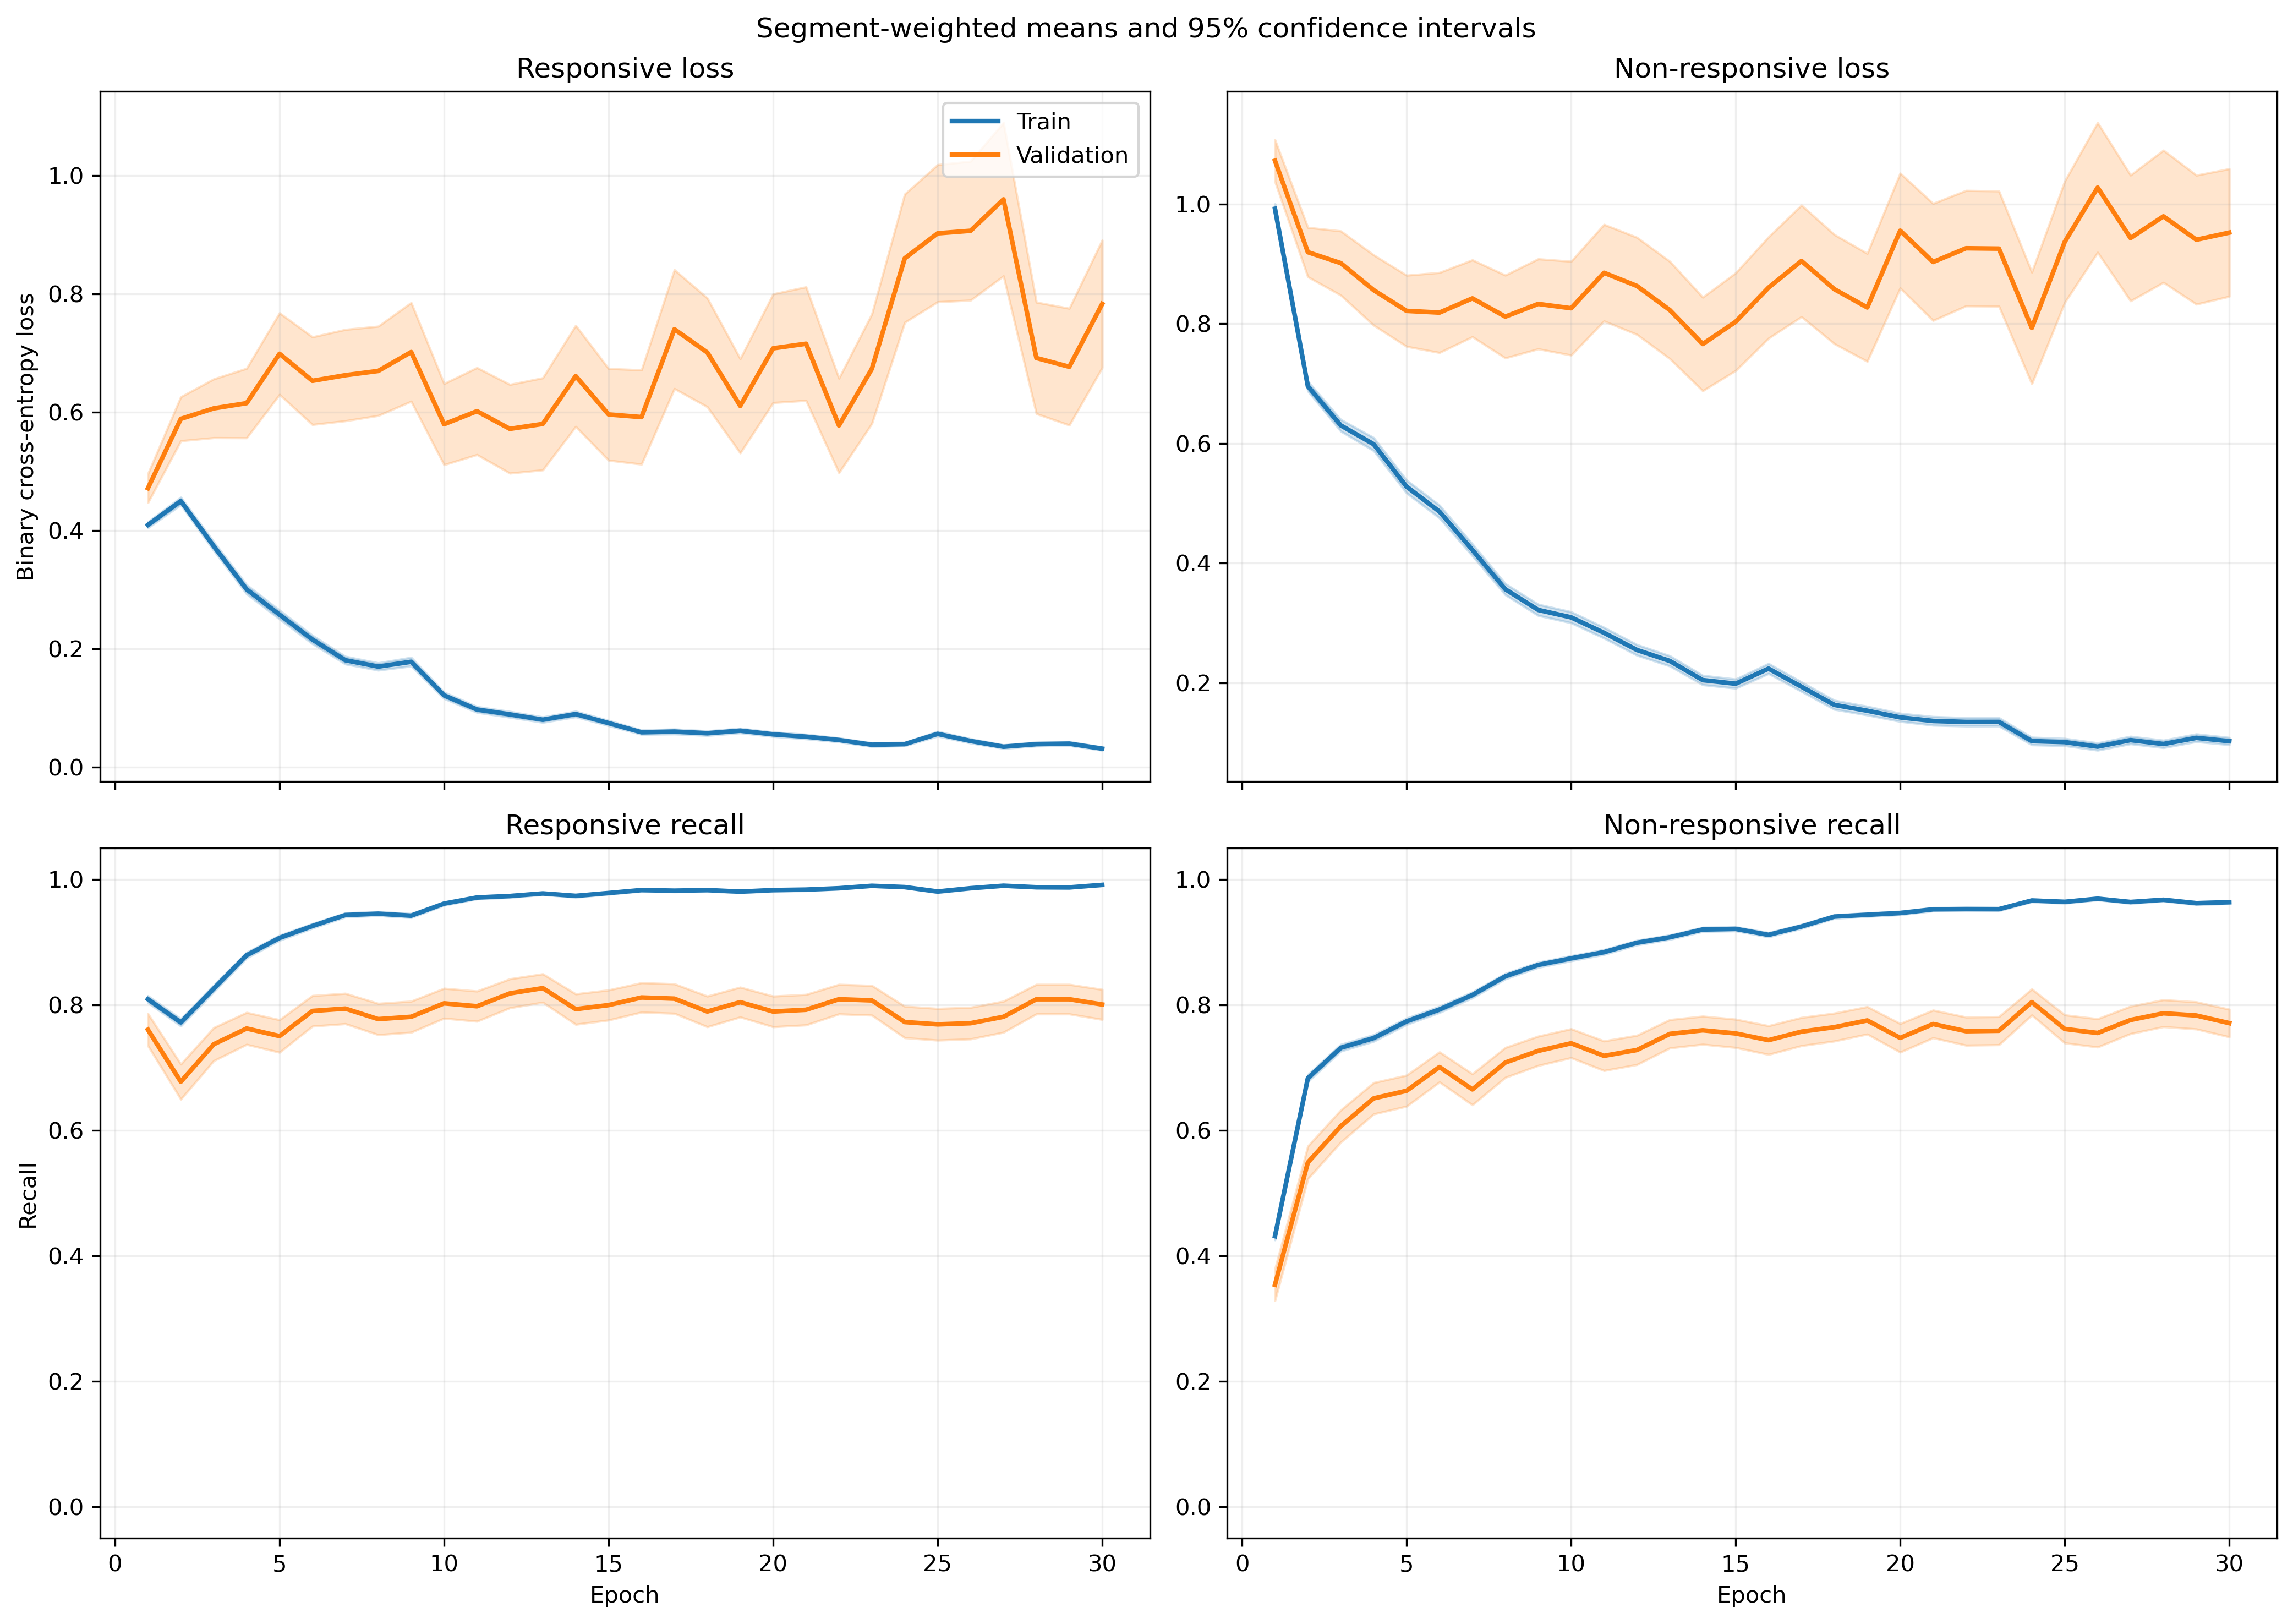

Source data for this figure (header and first rows):
fold, epoch, split, r_loss, r_loss_count, r_loss_sum, r_loss_sum_sq, r_recall, r_recall_count, r_recall_sum, r_recall_sum_sq, nr_loss, nr_loss_count, nr_loss_sum, nr_loss_sum_sq, nr_recall, nr_recall_count, nr_recall_sum, nr_recall_sum_sq
1, 1, train, 0.385, 1063, 409.3, 314, 0.8297, 1063, 882.0, 882.0, 1.018, 1401, 1426, 2182, 0.4411, 1401, 618.0, 618.0
1, 1, validation, 0.1069, 10, 1.069, 0.2009, 1.0, 10, 10.0, 10.0, , 0, 0.0, 0.0, , 0, 0.0, 0.0
1, 2, train, 0.4664, 1063, 495.8, 415.8, 0.777, 1063, 826.0, 826.0, 0.6175, 1401, 865.1, 935.9, 0.7159, 1401, 1003, 1003
1, 2, validation, 0.1417, 10, 1.417, 0.3187, 1.0, 10, 10.0, 10.0, , 0, 0.0, 0.0, , 0, 0.0, 0.0
1, 3, train, 0.3645, 1063, 387.4, 363.1, 0.8316, 1063, 884.0, 884.0, 0.5714, 1401, 800.5, 1115, 0.7509, 1401, 1052, 1052
1, 3, validation, 0.08307, 10, 0.8307, 0.1472, 1.0, 10, 10.0, 10.0, , 0, 0.0, 0.0, , 0, 0.0, 0.0
1, 4, train, 0.1989, 1063, 211.5, 183.1, 0.9285, 1063, 987.0, 987.0, 0.6473, 1401, 906.8, 1645, 0.7295, 1401, 1022, 1022
1, 4, validation, 0.05148, 10, 0.5148, 0.05058, 1.0, 10, 10.0, 10.0, , 0, 0.0, 0.0, , 0, 0.0, 0.0
1, 5, train, 0.1966, 1063, 209, 331.7, 0.9445, 1063, 1004, 1004, 0.5448, 1401, 763.2, 1672, 0.7652, 1401, 1072, 1072
1, 5, validation, 0.02776, 10, 0.2776, 0.01151, 1.0, 10, 10.0, 10.0, , 0, 0.0, 0.0, , 0, 0.0, 0.0
1, 6, train, 0.2593, 1063, 275.6, 375.9, 0.9003, 1063, 957.0, 957.0, 0.3353, 1401, 469.7, 827.4, 0.848, 1401, 1188, 1188
1, 6, validation, 0.03456, 10, 0.3456, 0.02141, 1.0, 10, 10.0, 10.0, , 0, 0.0, 0.0, , 0, 0.0, 0.0
1, 7, train, 0.1733, 1063, 184.2, 259.6, 0.9473, 1063, 1007, 1007, 0.3344, 1401, 468.5, 889.2, 0.8515, 1401, 1193, 1193
1, 7, validation, 0.02162, 10, 0.2162, 0.007934, 1.0, 10, 10.0, 10.0, , 0, 0.0, 0.0, , 0, 0.0, 0.0
1, 8, train, 0.1204, 1063, 128, 138.1, 0.9699, 1063, 1031, 1031, 0.4087, 1401, 572.5, 1123, 0.8123, 1401, 1138, 1138
1, 8, validation, 0.01975, 10, 0.1975, 0.007281, 1.0, 10, 10.0, 10.0, , 0, 0.0, 0.0, , 0, 0.0, 0.0
1, 9, train, 0.08393, 1063, 89.22, 127.4, 0.9737, 1063, 1035, 1035, 0.3514, 1401, 492.3, 1286, 0.8701, 1401, 1219, 1219
1, 9, validation, 0.007415, 10, 0.07415, 0.001675, 1.0, 10, 10.0, 10.0, , 0, 0.0, 0.0, , 0, 0.0, 0.0
1, 10, train, 0.08091, 1063, 86, 123.9, 0.9802, 1063, 1042, 1042, 0.266, 1401, 372.7, 822, 0.8858, 1401, 1241, 1241
1, 10, validation, 0.007224, 10, 0.07224, 0.0009921, 1.0, 10, 10.0, 10.0, , 0, 0.0, 0.0, , 0, 0.0, 0.0
1, 11, train, 0.0906, 1063, 96.3, 108.7, 0.9765, 1063, 1038, 1038, 0.1878, 1401, 263, 623, 0.9293, 1401, 1302, 1302
1, 11, validation, 0.01157, 10, 0.1157, 0.005385, 1.0, 10, 10.0, 10.0, , 0, 0.0, 0.0, , 0, 0.0, 0.0
1, 12, train, 0.08022, 1063, 85.27, 110.7, 0.9812, 1063, 1043, 1043, 0.1957, 1401, 274.2, 577.9, 0.9186, 1401, 1287, 1287
1, 12, validation, 0.008828, 10, 0.08828, 0.002049, 1.0, 10, 10.0, 10.0, , 0, 0.0, 0.0, , 0, 0.0, 0.0
1, 13, train, 0.04353, 1063, 46.27, 32.47, 0.9915, 1063, 1054, 1054, 0.2372, 1401, 332.3, 815, 0.9122, 1401, 1278, 1278
1, 13, validation, 0.01072, 10, 0.1072, 0.004897, 1.0, 10, 10.0, 10.0, , 0, 0.0, 0.0, , 0, 0.0, 0.0
1, 14, train, 0.09779, 1063, 103.9, 166.7, 0.9708, 1063, 1032, 1032, 0.1518, 1401, 212.7, 476.5, 0.9429, 1401, 1321, 1321
1, 14, validation, 0.01904, 10, 0.1904, 0.01559, 1.0, 10, 10.0, 10.0, , 0, 0.0, 0.0, , 0, 0.0, 0.0
1, 15, train, 0.04525, 1063, 48.1, 39.95, 0.9878, 1063, 1050, 1050, 0.2436, 1401, 341.4, 757, 0.9022, 1401, 1264, 1264
1, 15, validation, 0.005901, 10, 0.05901, 0.00083, 1.0, 10, 10.0, 10.0, , 0, 0.0, 0.0, , 0, 0.0, 0.0
1, 16, train, 0.03456, 1063, 36.74, 23.91, 0.9897, 1063, 1052, 1052, 0.3118, 1401, 436.9, 1132, 0.8765, 1401, 1228, 1228
1, 16, validation, 0.005082, 10, 0.05082, 0.001061, 1.0, 10, 10.0, 10.0, , 0, 0.0, 0.0, , 0, 0.0, 0.0
1, 17, train, 0.03691, 1063, 39.23, 24.65, 0.9897, 1063, 1052, 1052, 0.1569, 1401, 219.8, 548.1, 0.9408, 1401, 1318, 1318
1, 17, validation, 0.0111, 10, 0.111, 0.008374, 1.0, 10, 10.0, 10.0, , 0, 0.0, 0.0, , 0, 0.0, 0.0
1, 18, train, 0.07227, 1063, 76.83, 156.6, 0.9746, 1063, 1036, 1036, 0.1351, 1401, 189.3, 560.2, 0.9543, 1401, 1337, 1337
1, 18, validation, 0.002517, 10, 0.02517, 0.0002303, 1.0, 10, 10.0, 10.0, , 0, 0.0, 0.0, , 0, 0.0, 0.0
1, 19, train, 0.06724, 1063, 71.48, 90.97, 0.9812, 1063, 1043, 1043, 0.1011, 1401, 141.6, 346.9, 0.9643, 1401, 1351, 1351
1, 19, validation, 0.005712, 10, 0.05712, 0.0009876, 1.0, 10, 10.0, 10.0, , 0, 0.0, 0.0, , 0, 0.0, 0.0
1, 20, train, 0.07058, 1063, 75.03, 99.5, 0.9737, 1063, 1035, 1035, 0.09219, 1401, 129.2, 310.3, 0.9686, 1401, 1357, 1357
1, 20, validation, 0.03679, 10, 0.3679, 0.119, 1.0, 10, 10.0, 10.0, , 0, 0.0, 0.0, , 0, 0.0, 0.0
1, 21, train, 0.03681, 1063, 39.13, 30.92, 0.9915, 1063, 1054, 1054, 0.09497, 1401, 133.1, 333.4, 0.9629, 1401, 1349, 1349
1, 21, validation, 0.003818, 10, 0.03818, 0.0005894, 1.0, 10, 10.0, 10.0, , 0, 0.0, 0.0, , 0, 0.0, 0.0
1, 22, train, 0.04882, 1063, 51.89, 50.7, 0.9849, 1063, 1047, 1047, 0.07354, 1401, 103, 280.7, 0.975, 1401, 1366, 1366
1, 22, validation, 0.003873, 10, 0.03873, 0.0004006, 1.0, 10, 10.0, 10.0, , 0, 0.0, 0.0, , 0, 0.0, 0.0
1, 23, train, 0.0202, 1063, 21.47, 15.77, 0.9962, 1063, 1059, 1059, 0.1306, 1401, 183, 499.7, 0.9543, 1401, 1337, 1337
1, 23, validation, 0.002002, 10, 0.02002, 8.82376639310678e-05, 1.0, 10, 10.0, 10.0, , 0, 0.0, 0.0, , 0, 0.0, 0.0
1, 24, train, 0.01827, 1063, 19.42, 20.3, 0.9962, 1063, 1059, 1059, 0.1187, 1401, 166.3, 484.7, 0.9615, 1401, 1347, 1347
1, 24, validation, 0.001398, 10, 0.01398, 6.484399818873499e-05, 1.0, 10, 10.0, 10.0, , 0, 0.0, 0.0, , 0, 0.0, 0.0
1, 25, train, 0.05196, 1063, 55.23, 53.38, 0.9821, 1063, 1044, 1044, 0.08174, 1401, 114.5, 269.4, 0.97, 1401, 1359, 1359
1, 25, validation, 0.01772, 10, 0.1772, 0.02754, 1.0, 10, 10.0, 10.0, , 0, 0.0, 0.0, , 0, 0.0, 0.0
1, 26, train, 0.1259, 1063, 133.9, 245.6, 0.9539, 1063, 1014, 1014, 0.04141, 1401, 58.02, 121, 0.9864, 1401, 1382, 1382
1, 26, validation, 0.01553, 10, 0.1553, 0.009402, 1.0, 10, 10.0, 10.0, , 0, 0.0, 0.0, , 0, 0.0, 0.0
1, 27, train, 0.0486, 1063, 51.66, 72.35, 0.9859, 1063, 1048, 1048, 0.08458, 1401, 118.5, 275.9, 0.9679, 1401, 1356, 1356
1, 27, validation, 0.002067, 10, 0.02067, 8.57264199112251e-05, 1.0, 10, 10.0, 10.0, , 0, 0.0, 0.0, , 0, 0.0, 0.0
1, 28, train, 0.01057, 1063, 11.24, 10.23, 0.9981, 1063, 1061, 1061, 0.1424, 1401, 199.6, 537.1, 0.9472, 1401, 1327, 1327
1, 28, validation, 0.0006023, 10, 0.006023, 5.690354328180547e-06, 1.0, 10, 10.0, 10.0, , 0, 0.0, 0.0, , 0, 0.0, 0.0
1, 29, train, 0.02597, 1063, 27.6, 29.76, 0.9944, 1063, 1057, 1057, 0.0878, 1401, 123, 304.8, 0.9679, 1401, 1356, 1356
1, 29, validation, 0.001783, 10, 0.01783, 0.000131, 1.0, 10, 10.0, 10.0, , 0, 0.0, 0.0, , 0, 0.0, 0.0
1, 30, train, 0.01335, 1063, 14.19, 8.683, 0.9981, 1063, 1061, 1061, 0.09378, 1401, 131.4, 349.8, 0.9693, 1401, 1358, 1358
1, 30, validation, 0.0005934, 10, 0.005934, 6.847685199318221e-06, 1.0, 10, 10.0, 10.0, , 0, 0.0, 0.0, , 0, 0.0, 0.0
... 1,140 more rows
